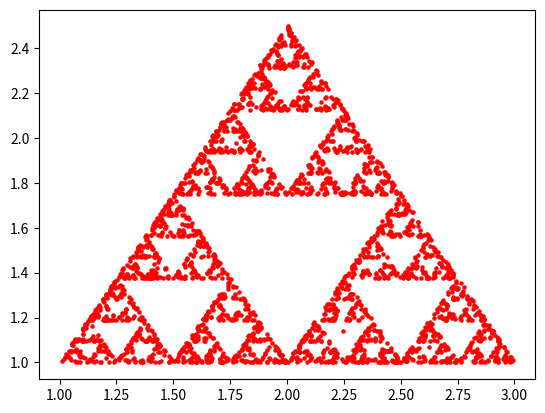

The matplotlib source for this figure:
import numpy as np
import matplotlib.pyplot as plt
from matplotlib.path import Path
import random

triangle_points = np.array([[1, 1], [2, 2.5], [3, 1]])
tri_path = Path(triangle_points)

plt.figure()

def pick_rand_point():
    while True:
        rand_point = (random.uniform(1, 3), random.uniform(1, 2.5))
        if tri_path.contains_point(rand_point):
            break
    return rand_point

def create_serpinski():
    x1, y1 = pick_rand_point()
    for i in range(3000):
        rand_corner = random.choice(triangle_points)
        x2, y2 = rand_corner
        midpoint = ((x1 + x2) / 2, (y1 + y2) / 2)
        plt.scatter(midpoint[0], midpoint[1], s=5, color="red")

        x1, y1 = midpoint

create_serpinski()
plt.show()
